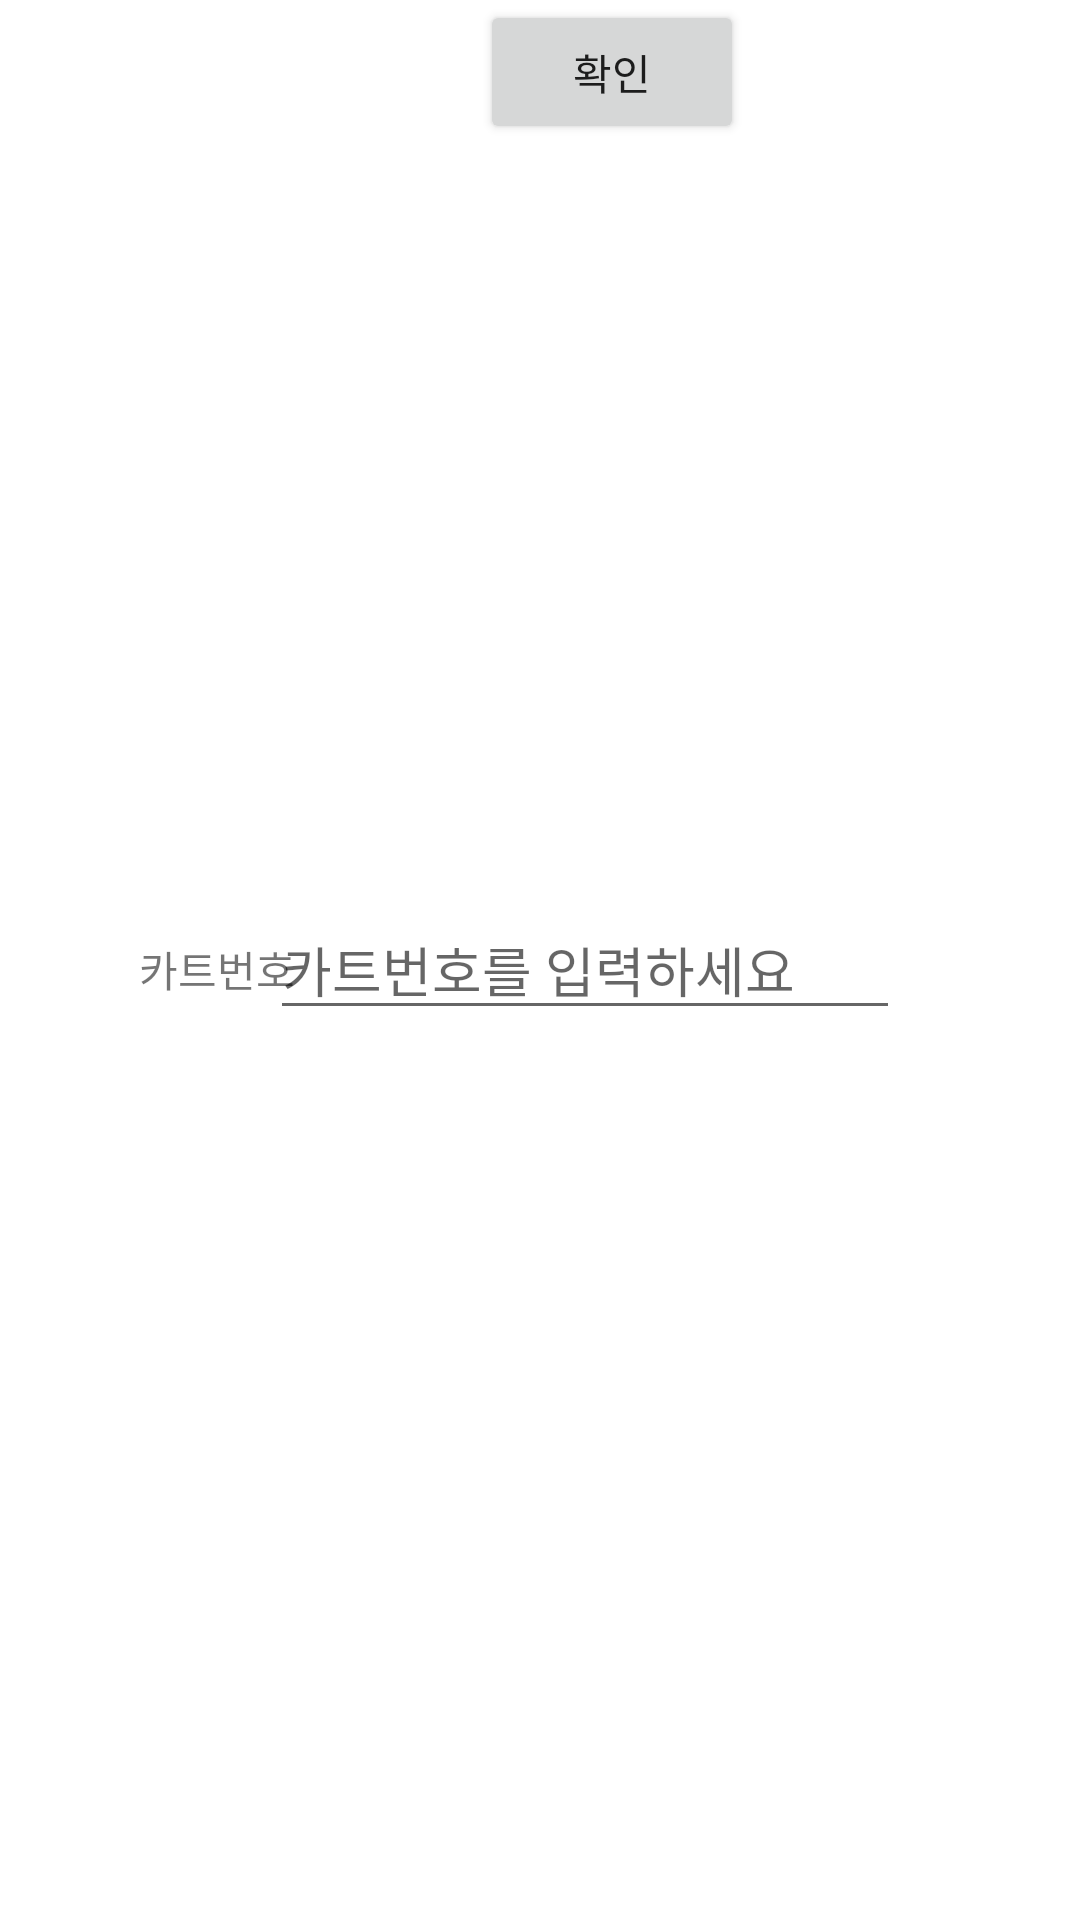

Produce the Android XML layout that renders to this screen, including the resource entries it uses.
<!-- AndroidManifest.xml: application theme Theme.Connect_practice -->
<!-- res/layout/activity_start.xml -->
<?xml version="1.0" encoding="utf-8"?>
<androidx.constraintlayout.widget.ConstraintLayout xmlns:android="http://schemas.android.com/apk/res/android"
    xmlns:app="http://schemas.android.com/apk/res-auto"
    xmlns:tools="http://schemas.android.com/tools"
    android:layout_width="match_parent"
    android:layout_height="match_parent"
    tools:context=".MainActivity">

    <TextView
        android:layout_width="wrap_content"
        android:layout_height="wrap_content"
        android:layout_marginTop="300dp"
        android:text="카트번호"
        app:layout_constraintBottom_toBottomOf="parent"
        app:layout_constraintEnd_toEndOf="parent"
        app:layout_constraintHorizontal_bias="0.15"
        app:layout_constraintStart_toStartOf="parent"
        app:layout_constraintTop_toTopOf="parent"
        app:layout_constraintVertical_bias="0.04" />

    <EditText
        android:id="@+id/edit_id"
        android:layout_width="wrap_content"
        android:layout_height="wrap_content"
        android:layout_marginTop="300dp"
        android:ems="10"
        android:hint="카트번호를 입력하세요"
        android:inputType="textPersonName"
        app:layout_constraintEnd_toEndOf="parent"
        app:layout_constraintHorizontal_bias="0.6"
        app:layout_constraintStart_toStartOf="parent"
        app:layout_constraintTop_toTopOf="parent" />

    <Button
        android:id="@+id/btn_login"
        android:layout_width="wrap_content"
        android:layout_height="wrap_content"
        android:layout_marginStart="160dp"
        android:text="확인"
        app:layout_constraintStart_toStartOf="parent"
        tools:layout_editor_absoluteY="380dp" />
</androidx.constraintlayout.widget.ConstraintLayout>
<!-- resources referenced by this layout -->
<resources>
  <style name="Theme.Connect_practice" parent="Theme.MaterialComponents.DayNight.DarkActionBar">
          
          <item name="colorPrimary">@color/purple_500</item>
          <item name="colorPrimaryVariant">@color/purple_700</item>
          <item name="colorOnPrimary">@color/white</item>
          
          <item name="colorSecondary">@color/teal_200</item>
          <item name="colorSecondaryVariant">@color/teal_700</item>
          <item name="colorOnSecondary">@color/black</item>
          
          <item name="android:statusBarColor">?attr/colorPrimaryVariant</item>
          
      </style>
  <!-- not gathered from this repository: default colours our renderer supplied (Android Studio template values) -->
  <color name="purple_500">#FF6200EE</color>
  <color name="purple_700">#FF3700B3</color>
  <color name="teal_200">#FF03DAC5</color>
  <color name="teal_700">#FF018786</color>
  <color name="black">#FF000000</color>
  <color name="white">#FFFFFFFF</color>
</resources>
